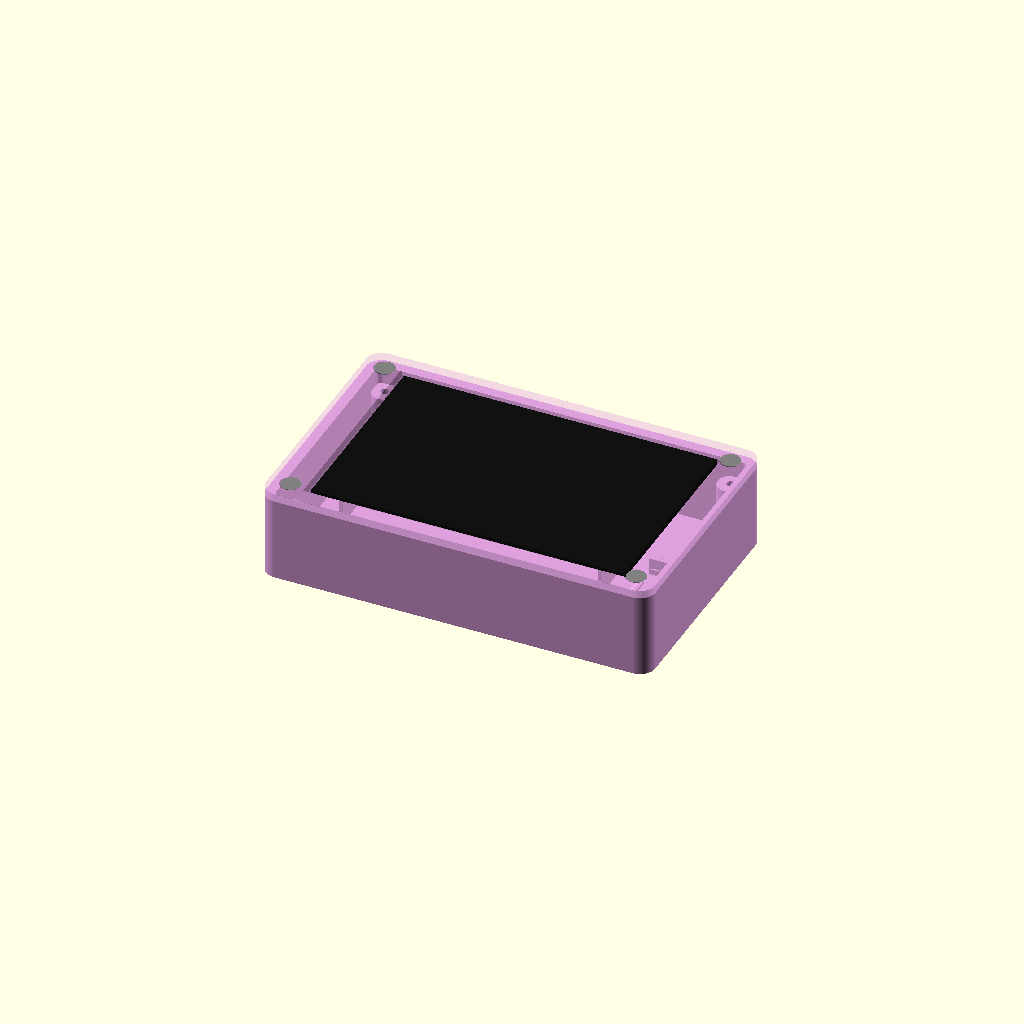
Cell 1 — every parameter at its default value.
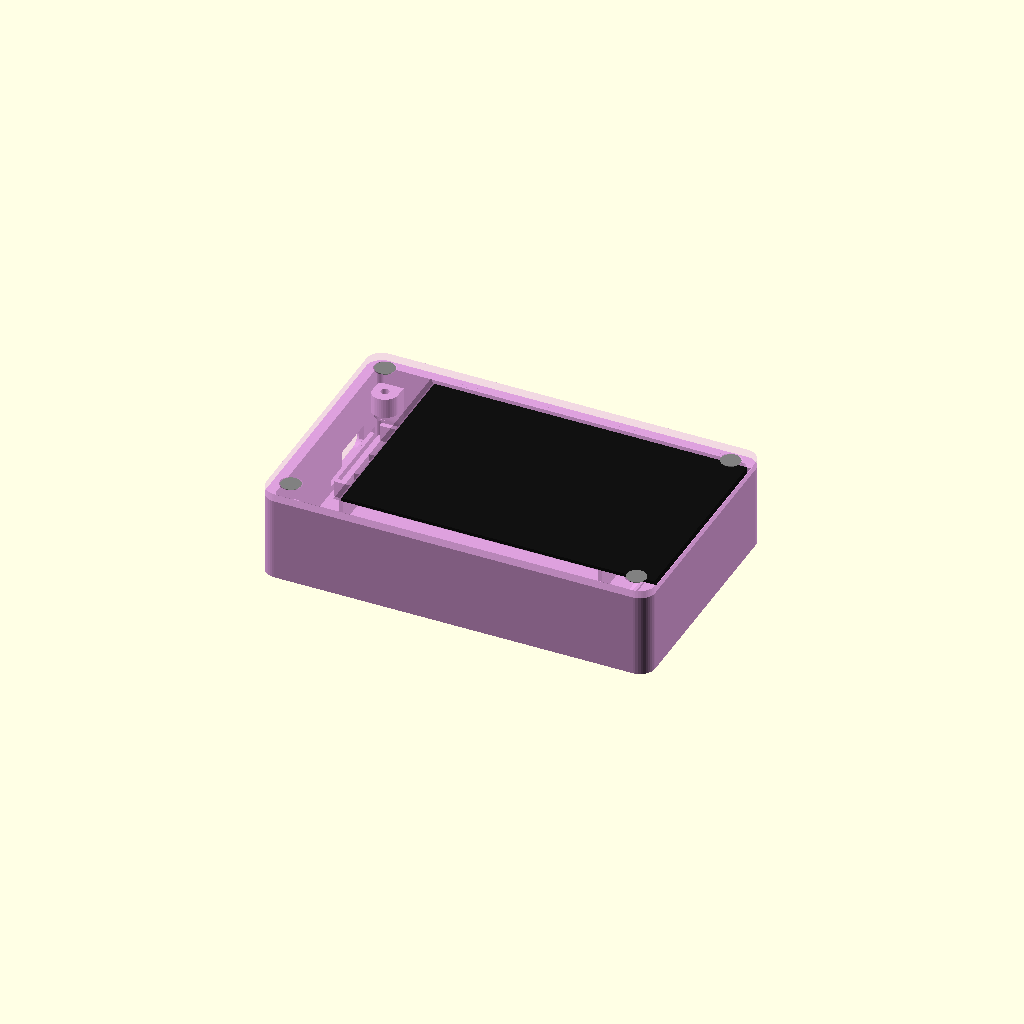
Cell 2: the same model with glass_u0 = 12.
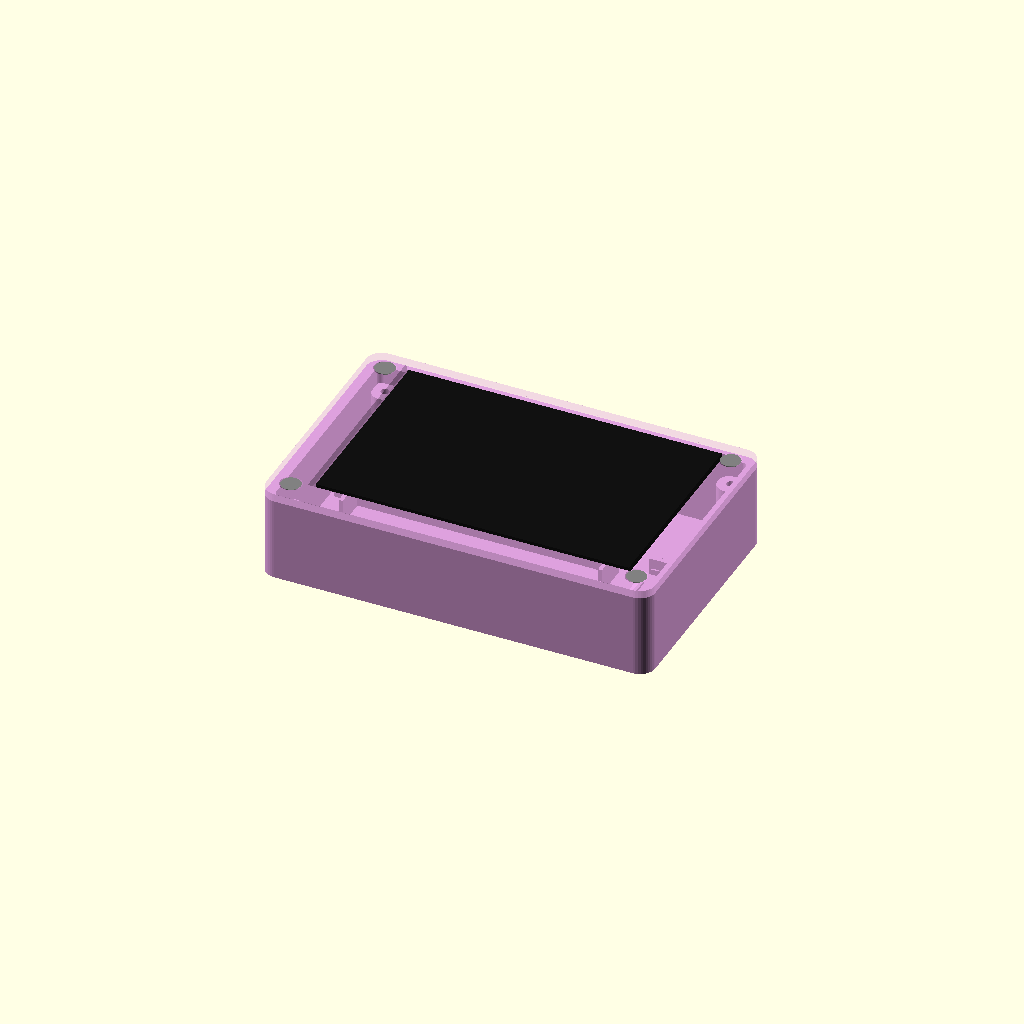
Cell 3: glass_v0 = 4 (everything else at default).
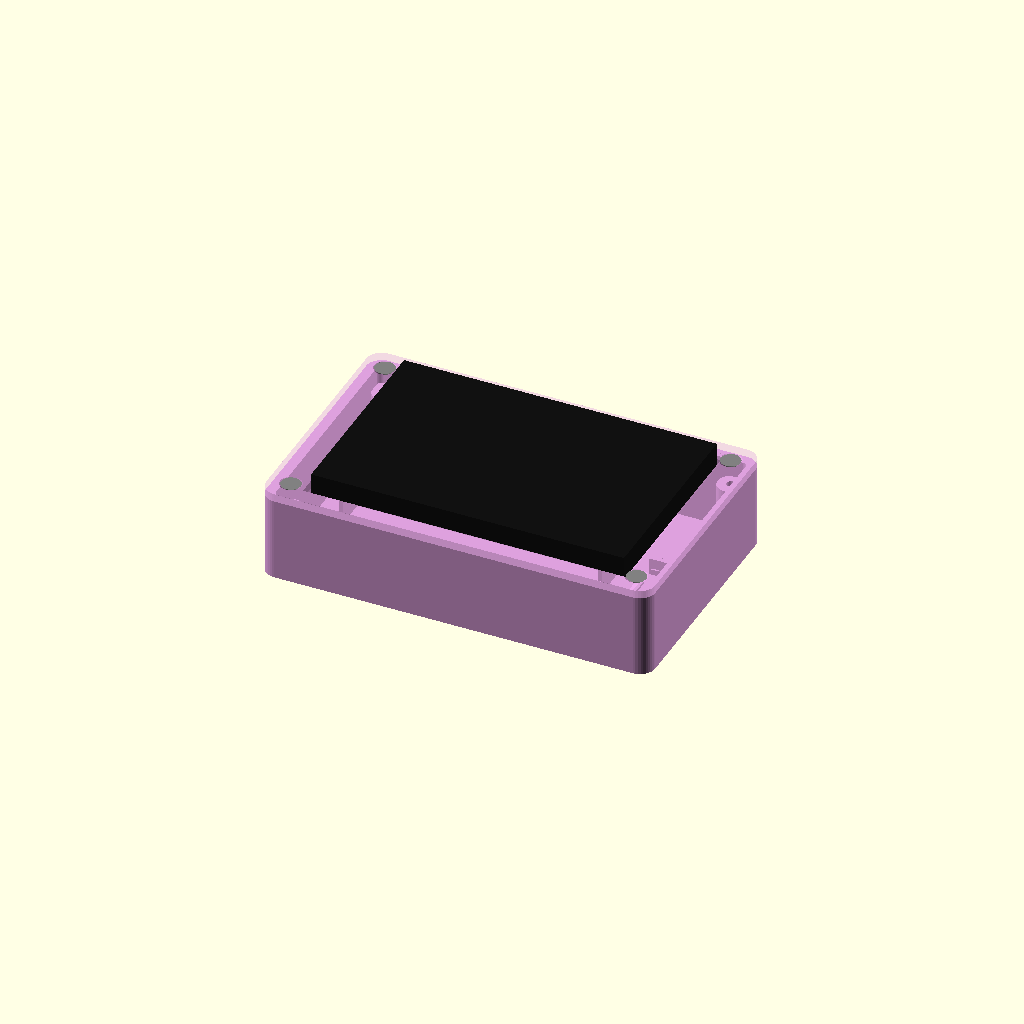
Cell 4 — glass_t set to 6.8, the other parameters unchanged.
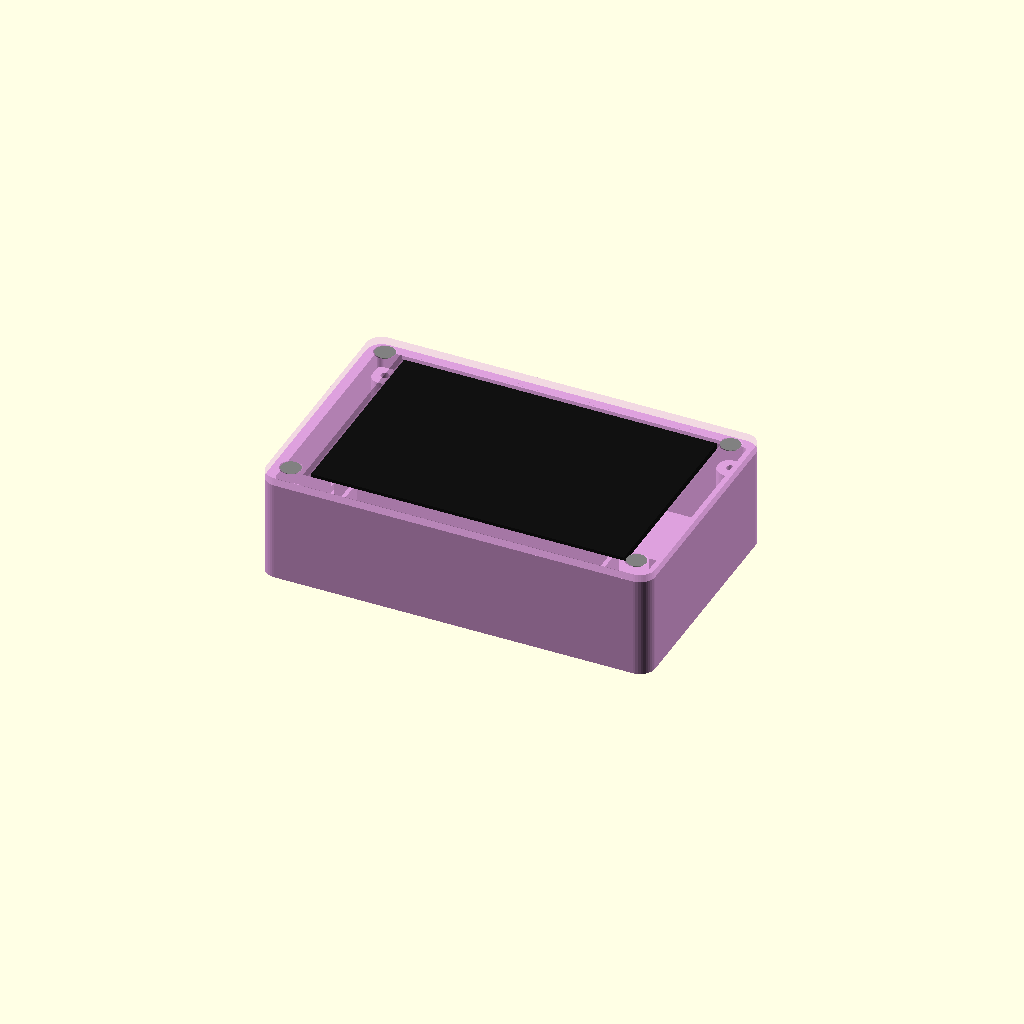
Cell 5 — oled_back set to 7, the other parameters unchanged.
One fixed orthographic camera (rotation 55°, 0°, 25°; colour scheme Cornfield) for every cell.
OpenSCAD source file case.scad:
// =====================================================================
//  OLED Gift Box  v2  (built around the measured parts)
//  ESP32-C3 SuperMini + M242OLED (2.42" SSD1309, 72.5 x 44 board)
//  + 1000 mAh LiPo 50x22x7 with its own micro-USB charger/switch board
//  + 2x 6x6 buttons.  Lid + OLED held by 4x M2x10 screws.  One port: USB-C.
//
//  openscad -D 'part="base"' -o base.stl case.scad
// =====================================================================
part = "assembly";
$fn = 40;

// ---------- OLED (M242OLED) - measured --------------------------------
oled_l = 72.5; oled_w = 44.0; oled_t = 1.6;   // board; pins on a short edge
hole_in = 2.0; hole_d = 3.0;                   // hole centre 2 mm from both edges
glass_l = 62.0; glass_w = 39.5;                // black glass
glass_u0 = 6.0;                                // pin edge -> glass
glass_v0 = 2.0;                                // long edge -> glass
glass_t = 3.4;                                 // glass height above board (up to 5 is fine: it pokes through the window)
oled_back = 3.5;                               // tallest part on the back (coil, FPC connector)
hdr_drop = 4.0;                                // pin-header plastic + pins cut short, below the board

// ---------- ESP32-C3 SuperMini - measured -----------------------------
mcu_l = 23; mcu_w = 18; mcu_t = 1.0;
usb_w = 8.94; usb_h = 3.26; usb_l = 7.35; usb_over = 0.6;
mcu_raise = 1.5;                               // room for cut-off header stubs underneath

// ---------- battery + its charger board - measured ---------------------
bat_l = 50; bat_w = 22; bat_t = 7.0; foam = 0.6;
cb_l = 20; cb_w = 10; cb_t = 3.0; cb_pcb = 1.0;  // charger board (micro-USB + 3-pin socket on one long edge)
cb_usb_c = 4.7;  cb_sw_c = 15.2;               // micro-USB and socket centres along that edge
cb_sock_h = 4.0;                               // 3-pin socket height above the board

btn = 6.0; btn_body = 3.5; btn_total = 5.0;    // 6x6x5 tactile switch

// ---------- case ----------
clr = 0.3; wall = 2.0; floor_t = 1.6; lid_t = 1.6; r_out = 3.0; fit = 0.15;
so_h = 2.0;                                    // lid posts: board top -> lid underside

in_w = oled_l + 2*clr;  in_h = oled_w + 2*clr;
W = in_w + 2*wall;      H = in_h + 2*wall;
z_oled  = floor_t + bat_t + foam + 0.3 + oled_back;   // OLED board bottom
z_ptop  = z_oled + oled_t;
z_wall  = z_ptop + so_h;
Ht      = z_wall + lid_t;

ox = wall + clr; oy = wall + clr;              // OLED board origin (pin edge at -X)
holes = [for (u=[hole_in, oled_l-hole_in], v=[hole_in, oled_w-hole_in]) [ox+u, oy+v]];
gx0 = ox + glass_u0; gy0 = oy + glass_v0;

// SuperMini: USB-C in the -X wall, upper half
pocket_d = 1.0;
mcu_x0 = wall - pocket_d;  usb_x0 = mcu_x0 - usb_over;
mcu_y0 = 26.6;  mcu_cy = mcu_y0 + mcu_w/2;
mcu_z0 = floor_t + mcu_raise;
usb_zc = mcu_z0 + mcu_t + usb_h/2;
stop_x0 = mcu_x0 + mcu_l + 0.2; stop_t = 1.2;

// battery: lower half, against the -Y wall
bat_x0 = 8.3; bat_y0 = wall + clr;  bat_x1 = bat_x0 + bat_l; bat_y1 = bat_y0 + bat_w;

// charger board: against the +X wall, hidden inside (charged through the SuperMini USB-C)
cb_pd = 0;                                     // board is fully inside (no micro-USB opening)
cb_x1 = W - wall + cb_pd;  cb_x0 = cb_x1 - cb_w;
cb_y0 = 7.2;  cb_y1 = cb_y0 + cb_l;
cb_usb_y = cb_y0 + cb_usb_c;  cb_sw_y = cb_y0 + cb_sw_c;
cb_ztop = floor_t + cb_pcb;

// buttons: pressed through the +Y wall
cap_fl = 0.9; cap_sq = 5.2;
btn_xs = [36, 50];
rib_y0 = H - wall - cap_fl - btn_total - 1.0;  btn_y0 = rib_y0 + 1.0;
btn_zc = floor_t + btn/2;

// diode (SS14 in heat-shrink) lives in the free middle area
dio = [7, 3, 3]; dio_x0 = 30; dio_y0 = 29;

// M2 screws: through lid + OLED holes into the posts
scr_len = 10; scr_d = 1.95; pilot_d = 1.7; hang_z = 9.0;   // the hanging post: screw tip pokes 0.8 mm out of its underside, clear of the SuperMini

// ====================================================================
module rbox(s, r) { hull() for (x=[r, s[0]-r], y=[r, s[1]-r]) translate([x,y,0]) cylinder(r=r, h=s[2]); }
module rrect_x(w, h, r, len) { rotate([0,90,0]) hull() for (a=[-1,1], b=[-1,1]) translate([a*(h/2-r), b*(w/2-r), 0]) cylinder(r=r, h=len); }


// ------------------------- snap features of the base -----------------
module snaps() {
  // SuperMini hooks over its back corners
  for (y = [mcu_y0, mcu_y0+mcu_w-2.4])
    translate([stop_x0, y, mcu_z0+mcu_t+0.1])
      hull() { translate([-0.7,0,0]) cube([0.71, 2.4, 0.3]); translate([0,0,0.8]) cube([0.01,2.4,0.01]); }
  // nubs over the tactile switches
  for (x = btn_xs) for (s=[-1,1])
    translate([s<0 ? x-btn/2-fit : x+btn/2+fit-0.35, btn_y0+0.5, floor_t+btn+0.05]) cube([0.35, btn_body-1, 0.3]);
  // charger board: nubs over its back corners + ramp catch behind it
  for (y = [cb_y0-fit, cb_y1+fit-0.35]) translate([cb_x0, y, cb_ztop+0.05]) cube([1.5, 0.35, 0.3]);
  translate([cb_x0-fit-1.6, cb_y0+3, floor_t-0.01]) hull() { translate([1.0,0,0]) cube([0.6, cb_l-6, 0.51]); cube([1.6, cb_l-6, 0.01]); }
}

// ------------------------------ BASE ---------------------------------
module base(with_snaps=true) {
  difference() {
    union() {
      difference() {
        rbox([W, H, z_wall], r_out);
        translate([wall, wall, floor_t]) rbox([in_w, in_h, z_wall], 1.0);
      }
      // 3 screw posts from the floor; the one above the SuperMini hangs from the corner walls
      for (i=[0,2,3]) translate([holes[i][0], holes[i][1], 0]) cylinder(d=5.2, h=z_oled);
      hull() {
        translate([holes[1][0], holes[1][1], hang_z]) cylinder(d=5.2, h=z_oled-hang_z);
        translate([holes[1][0]-2.6, H-wall-0.01, hang_z-4.6]) cube([5.2, 0.01, z_oled-hang_z+4.6]);
      }
      // ---- SuperMini cradle ----
      for (y = [mcu_y0+5.0, mcu_y0+11.5]) translate([wall+2, y, floor_t-0.01]) cube([mcu_l-4, 1.5, mcu_raise+0.01]);
      for (y = [mcu_y0-fit-1.0, mcu_y0+mcu_w+fit])
        translate([wall+1, y, floor_t-0.01]) cube([mcu_l-3, 1.0, mcu_z0+mcu_t+0.8-floor_t]);
      difference() {
        translate([stop_x0, mcu_y0-1.2, floor_t-0.01]) cube([stop_t, mcu_w+2.4, mcu_z0+mcu_t+0.9-floor_t]);
        translate([stop_x0, mcu_cy, mcu_z0+mcu_t+0.9]) rotate([0,45,0]) cube([1.2, mcu_w+4, 1.2], center=true);
      }
      // ---- battery pocket (the case wall is its 4th side) ----
      difference() {
        translate([bat_x0-1.1, wall-0.01, floor_t-0.01]) cube([bat_l+2.2, bat_w+2*clr+0.8+0.01, 5.0]);
        translate([bat_x0-0.3, wall-0.1, floor_t-0.1]) cube([bat_l+0.6, bat_w+2*clr+0.1, 10]);
        for (x=[bat_x0-1.2, bat_x1+0.2]) translate([x, bat_y0+6, floor_t+2.5]) cube([1.1, bat_w-12, 5]);  // wire notches
      }
      // ---- button pockets + back rib ----
      translate([btn_xs[0]-4.5, rib_y0, floor_t-0.01]) cube([btn_xs[1]-btn_xs[0]+9, 1.0, btn+0.3]);
      for (x = btn_xs) for (s=[-1,1])
        translate([x + s*(btn/2+fit) + (s<0 ? -1.0 : 0), btn_y0, floor_t-0.01]) cube([1.0, H-wall-btn_y0+0.01, btn+0.35]);
      // ---- charger board pocket side walls ----
      for (y = [cb_y0-fit-1.0, cb_y1+fit])
        translate([cb_x0-0.5, y, floor_t-0.01]) cube([W-wall-cb_x0+0.51, 1.0, cb_t+0.4]);
      if (with_snaps) snaps();
    }
    // SuperMini USB-C: wall pocket (PCB slot + socket slot under a lip) and plug opening
    translate([wall-pocket_d, mcu_y0-0.2, mcu_z0-0.2]) cube([pocket_d+0.01, mcu_w+0.4, mcu_t+0.4]);
    translate([wall-pocket_d, mcu_cy-usb_w/2-0.2, mcu_z0-0.2]) cube([pocket_d+0.01, usb_w+0.4, mcu_t+usb_h+0.34]);
    translate([-0.01, mcu_cy, usb_zc]) rrect_x(12.4, 6.8, 2.0, wall-pocket_d+0.02);
    // pilot holes for the M2 screws (self-tapping into plastic)
    for (p = holes) translate([p[0], p[1], Ht-scr_len-1.5]) cylinder(d=pilot_d, h=scr_len+2);
    // button plunger holes
    for (x = btn_xs) translate([x, H-wall-0.01, btn_zc]) rotate([-90,0,0]) cylinder(d=4.3, h=wall+0.02);
  }
}

// ------------------------------- LID ---------------------------------
module lid_body() {
  difference() {
    union() {
      translate([0,0,z_wall]) rbox([W, H, lid_t], r_out);
      for (p = holes) translate([p[0], p[1], z_ptop]) cylinder(d=4.2, h=so_h+0.01);
      // skirt inside the walls, above the OLED board
      translate([0,0,z_ptop+0.2]) difference() {
        translate([wall+fit, wall+fit, 0]) rbox([in_w-2*fit, in_h-2*fit, z_wall-z_ptop-0.19], 0.9);
        translate([wall+fit+1.0, wall+fit+1.0, -1]) rbox([in_w-2*fit-2.0, in_h-2*fit-2.0, 5], 0.5);
      }
    }
    // window = glass outline + 0.5 (the glass may poke through)
    translate([gx0-0.5, gy0-0.5, z_ptop]) cube([glass_l+1.0, glass_w+1.0, 10]);
    translate([gx0-0.5, gy0-0.5, Ht-0.6]) hull() {
      cube([glass_l+1.0, glass_w+1.0, 0.01]);
      translate([-0.6,-0.6,0.6]) cube([glass_l+2.2, glass_w+2.2, 0.01]);
    }
    // countersunk M2 holes
    for (p = holes) translate([p[0], p[1], 0]) {
      translate([0,0,z_ptop-0.01]) cylinder(d=2.3, h=Ht);
      translate([0,0,Ht-1.1]) cylinder(d1=2.3, d2=4.3, h=1.11);
    }
  }
}
module lid() lid_body();
module screws() for (p=holes) translate([p[0], p[1], 0]) {
  translate([0,0,Ht-scr_len]) cylinder(d=scr_d, h=scr_len-1.0);
  translate([0,0,Ht-1.0]) cylinder(d1=scr_d, d2=3.9, h=1.0);
}

// --------------------------- BUTTON CAP ------------------------------
module cap_print() {
  translate([-cap_sq/2, -cap_sq/2, 0]) cube([cap_sq, cap_sq, cap_fl]);
  cylinder(d=4.0, h=cap_fl+wall+0.6);
  translate([0,0,cap_fl+wall+0.6]) cylinder(d1=4.0, d2=3.2, h=0.4);
}
module caps()  for (x=btn_xs) translate([x, H-wall-cap_fl, btn_zc]) rotate([-90,0,0]) cap_print();
module caps_print() for (i=[0,1]) translate([i*(cap_sq+4), 0, 0]) cap_print();

// ------------------------- COMPONENT MODELS --------------------------
module oled_pcb() difference() {
  translate([ox, oy, z_oled]) cube([oled_l, oled_w, oled_t]);
  for (p=holes) translate([p[0],p[1],z_oled-1]) cylinder(d=hole_d, h=4);
  translate([ox+oled_l-24, oy+oled_w-1.2, z_oled-1]) cube([14, 1.3, 4]);   // FPC slot
}
module oled_glass() translate([gx0, gy0, z_ptop]) cube([glass_l, glass_w, glass_t]);
module oled_back() {
  translate([ox+30, oy+12, z_oled-2.5]) cube([5, 20, 2.5]);         // FPC connector
  translate([ox+35, oy+16, z_oled-0.6]) cube([25, 12, 0.6]);        // ribbon
  translate([ox+48, oy+3, z_oled-oled_back]) cube([4.5, 4.5, oled_back]); // coil
  for (y=[oy+9, oy+13]) translate([ox+52, y, z_oled-2.0]) cube([3.5, 3, 2.0]); // tantalum caps
}
module oled_hdr() translate([ox+1.25, oy+oled_w/2-8.9, z_oled-hdr_drop]) cube([2.5, 17.8, hdr_drop]);

module mcu_pcb()   translate([mcu_x0, mcu_y0, mcu_z0]) cube([mcu_l, mcu_w, mcu_t]);
module mcu_pads()  for (i=[0:7], y=[mcu_y0+1.27, mcu_y0+mcu_w-1.27]) translate([mcu_x0+3.2+i*2.54, y, mcu_z0-0.02]) cylinder(d=1.7, h=mcu_t+0.04, $fn=16);
module mcu_usb()   translate([usb_x0, mcu_cy, mcu_z0+mcu_t]) hull() for (s=[-1,1])
                     translate([0, s*(usb_w/2-usb_h/2), usb_h/2]) rotate([0,90,0]) cylinder(d=usb_h, h=usb_l, $fn=24);
module mcu_chip()  translate([mcu_x0+11.5, mcu_cy-2.5, mcu_z0+mcu_t]) cube([5, 5, 0.9]);
module mcu_parts() { for (y=[mcu_cy-3.8, mcu_cy+0.8]) translate([mcu_x0+8.2, y, mcu_z0+mcu_t]) cube([3.0, 3.0, 1.4]);
                     translate([mcu_x0+19.5, mcu_cy+3.0, mcu_z0+mcu_t]) cube([2.6, 2.0, 0.8]);
                     translate([mcu_x0+19.8, mcu_cy-5.5, mcu_z0+mcu_t]) cube([1.5, 3.5, 0.8]); }

module battery()  translate([bat_x0, bat_y0, floor_t]) rbox([bat_l, bat_w, bat_t], 1.2);
module bat_foam() translate([bat_x0+6, bat_y0+4, floor_t+bat_t]) cube([bat_l-12, bat_w-8, foam]);
module cb_pcb()   translate([cb_x0, cb_y0, floor_t]) cube([cb_w, cb_l, cb_pcb]);
module cb_usb()   translate([cb_x1-5.2, cb_usb_y-3.75, cb_ztop]) cube([5.2, 7.5, cb_t-cb_pcb]);
module cb_sw()    translate([cb_x1-4.7, cb_sw_y-4.0, cb_ztop]) difference() {  // 3-pin female socket
                     cube([3.5, 8.0, cb_sock_h]);
                     for (i=[-1:1]) translate([1.75-0.5, 4+i*2.54-0.5, cb_sock_h-2]) cube([1, 1, 3]); }
module cb_chips() { translate([cb_x0+1.5, cb_y0+8, cb_ztop]) cube([3, 3, 1.0]); translate([cb_x0+1.5, cb_y0+13, cb_ztop]) cube([2, 1.2, 0.6]); }

module buttons_body() for (x=btn_xs) translate([x-btn/2, btn_y0, btn_zc-btn/2]) cube([btn, btn_body, btn]);
module buttons_top()  for (x=btn_xs) translate([x-btn/2+0.3, btn_y0+btn_body-0.3, btn_zc-btn/2+0.3]) cube([btn-0.6, 0.31, btn-0.6]);
module buttons_stem() for (x=btn_xs) translate([x, btn_y0+btn_body, btn_zc]) rotate([-90,0,0]) cylinder(d=3.5, h=btn_total-btn_body);
module diode()  translate([dio_x0, dio_y0, floor_t]) cube(dio);

// ----------------------------- SELECTOR ------------------------------
module show(n) {
  if (n=="base") base(); else if (n=="base_nosnap") base(false); else if (n=="snaps") snaps();
  else if (n=="lid") lid(); else if (n=="screws") screws();
  else if (n=="caps") caps(); else if (n=="cap") cap_print(); else if (n=="caps_print") caps_print();
  else if (n=="oled_pcb") oled_pcb(); else if (n=="oled_glass") oled_glass();
  else if (n=="oled_back") oled_back(); else if (n=="oled_hdr") oled_hdr();
  else if (n=="mcu_pcb") mcu_pcb(); else if (n=="mcu_pads") mcu_pads(); else if (n=="mcu_usb") mcu_usb();
  else if (n=="mcu_chip") mcu_chip(); else if (n=="mcu_parts") mcu_parts();
  else if (n=="battery") battery(); else if (n=="bat_foam") bat_foam();
  else if (n=="cb_pcb") cb_pcb(); else if (n=="cb_usb") cb_usb(); else if (n=="cb_sw") cb_sw();
  else if (n=="cb_chips") cb_chips();
  else if (n=="buttons_body") buttons_body(); else if (n=="buttons_top") buttons_top(); else if (n=="buttons_stem") buttons_stem();
  else if (n=="diode") diode();
}
if (part == "assembly") {
  color("Plum") base(); color("Plum", 0.4) lid(); color("White") caps();
  color("RoyalBlue") oled_pcb(); color("#111") oled_glass(); color("#333") oled_hdr();
  color("#222") mcu_pcb(); color("Silver") mcu_usb();
  color("Silver") battery(); color("Green") cb_pcb(); color("Silver") cb_usb(); color("#222") cb_sw();
  color("#222") buttons_body(); color("Orange") diode(); color("Gray") screws();
} else if (part == "dims") {
  echo(str("OUTER W=", W, " H=", H, " T=", Ht, " z_oled=", z_oled));
} else show(part);
Customizer parameters (derived from the source; name, type, default, range or options):
part: string, default "assembly"
glass_u0: number, default 6
glass_v0: number, default 2
glass_t: number, default 3.4
oled_back: number, default 3.5
hdr_drop: number, default 4
mcu_raise: number, default 1.5
cb_sock_h: number, default 4
so_h: number, default 2
pocket_d: number, default 1
cb_pd: number, default 0
btn_xs: vector, default [36, 50]
